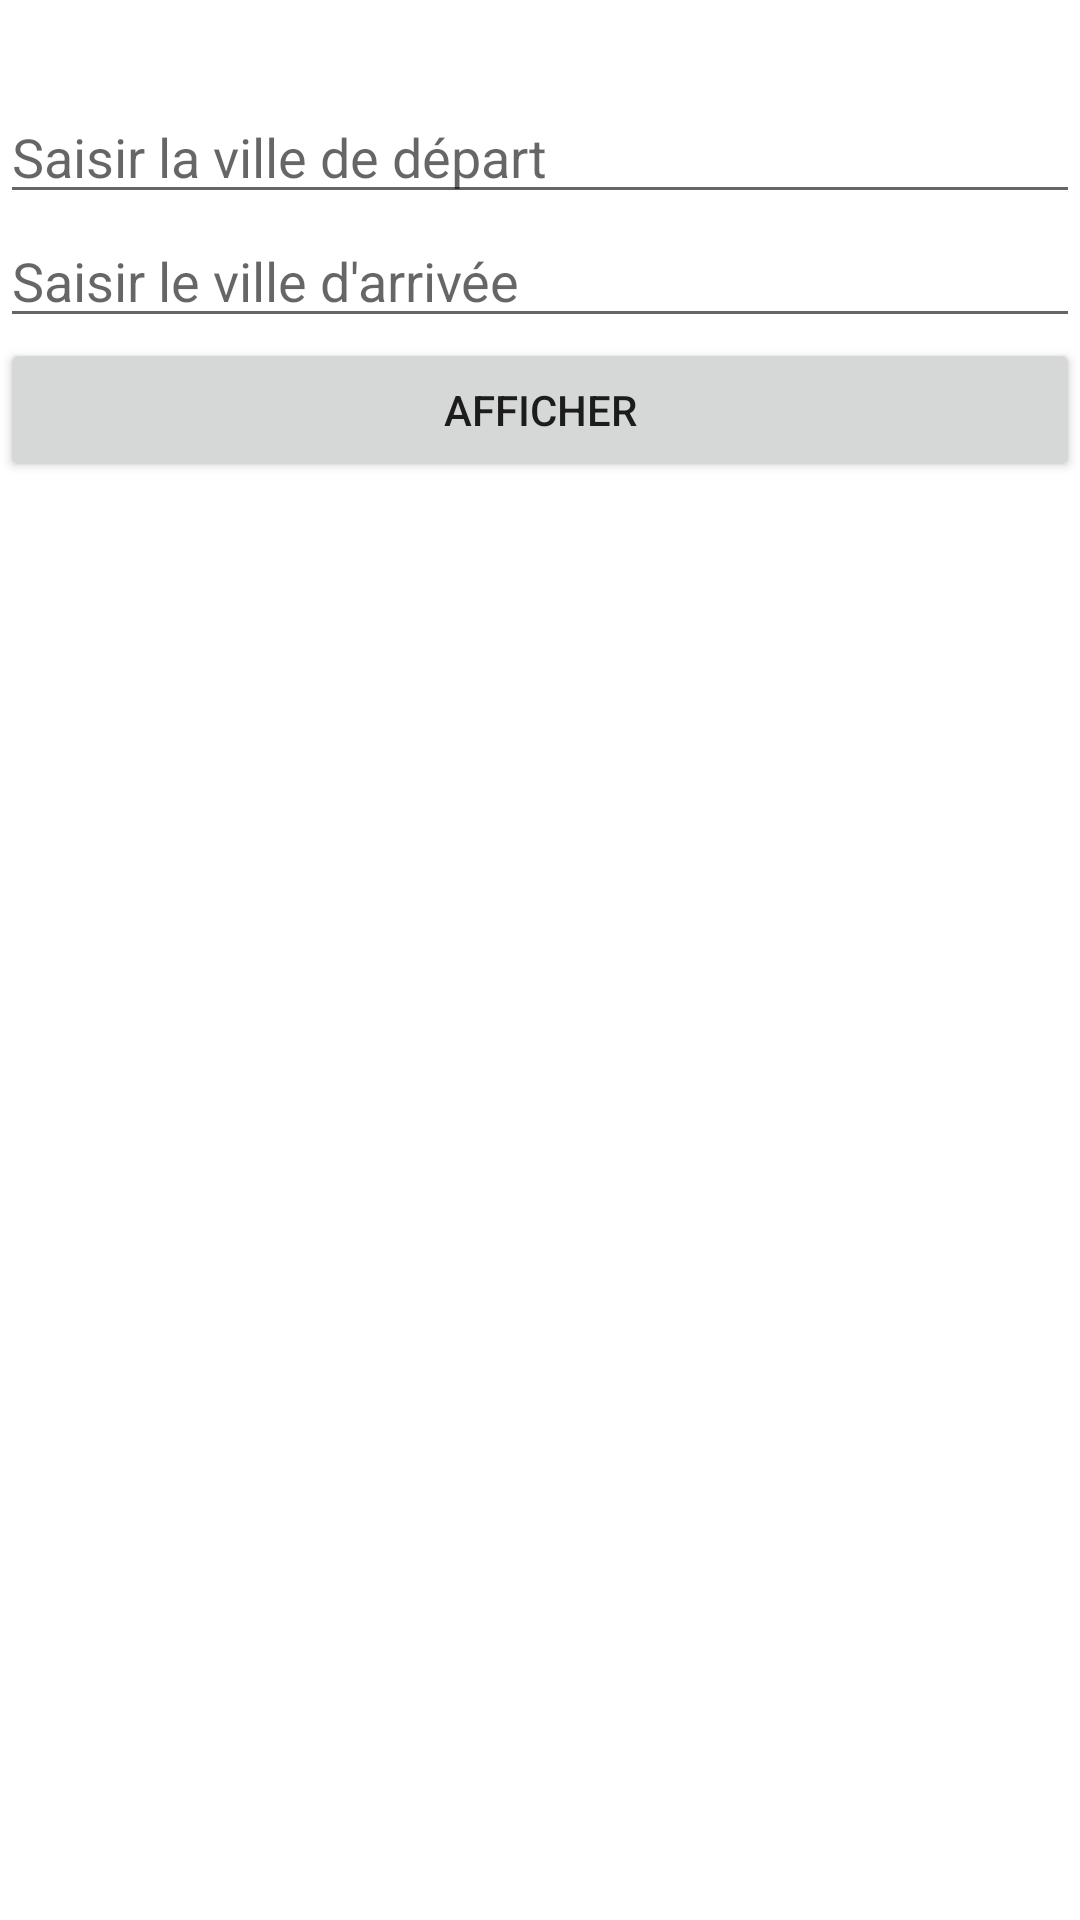

Produce the Android XML layout that renders to this screen, including the resource entries it uses.
<!-- AndroidManifest.xml: application theme Theme.Tp1_android_studio -->
<!-- res/layout/activity_train_horaire.xml -->
<?xml version="1.0" encoding="utf-8"?>
<LinearLayout xmlns:android="http://schemas.android.com/apk/res/android"
    xmlns:app="http://schemas.android.com/apk/res-auto"
    xmlns:tools="http://schemas.android.com/tools"
    android:layout_width="match_parent"
    android:layout_height="match_parent"
    android:orientation="vertical"
    tools:context=".trainHoraireActivity">




    <EditText
        android:id="@+id/villedep"
        android:layout_width="match_parent"
        android:layout_height="wrap_content"
        android:layout_marginTop="30dp"
        android:hint="Saisir la ville de départ"

        android:inputType="text" />

    <EditText
        android:id="@+id/villearr"
        android:layout_width="match_parent"
        android:layout_height="wrap_content"
        android:hint="Saisir le ville d'arrivée"
        android:inputType="text" />

    <Button
        android:id="@+id/afficherb"
        android:layout_width="match_parent"
        android:layout_height="wrap_content"
        android:text="Afficher" />

    <ListView
        android:id="@+id/maListe"
        android:layout_width="match_parent"
        android:layout_height="match_parent" />

</LinearLayout>
<!-- resources referenced by this layout -->
<resources>
  <style name="Theme.Tp1_android_studio" parent="Theme.MaterialComponents.DayNight.DarkActionBar">
          
          <item name="colorPrimary">@color/purple_500</item>
          <item name="colorPrimaryVariant">@color/purple_700</item>
          <item name="colorOnPrimary">@color/white</item>
          
          <item name="colorSecondary">@color/teal_200</item>
          <item name="colorSecondaryVariant">@color/teal_700</item>
          <item name="colorOnSecondary">@color/black</item>
          
          <item name="android:statusBarColor">?attr/colorPrimaryVariant</item>
          
      </style>
  <!-- not gathered from this repository: default colours our renderer supplied (Android Studio template values) -->
  <color name="purple_500">#FF6200EE</color>
  <color name="purple_700">#FF3700B3</color>
  <color name="teal_200">#FF03DAC5</color>
  <color name="teal_700">#FF018786</color>
  <color name="black">#FF000000</color>
  <color name="white">#FFFFFFFF</color>
</resources>
